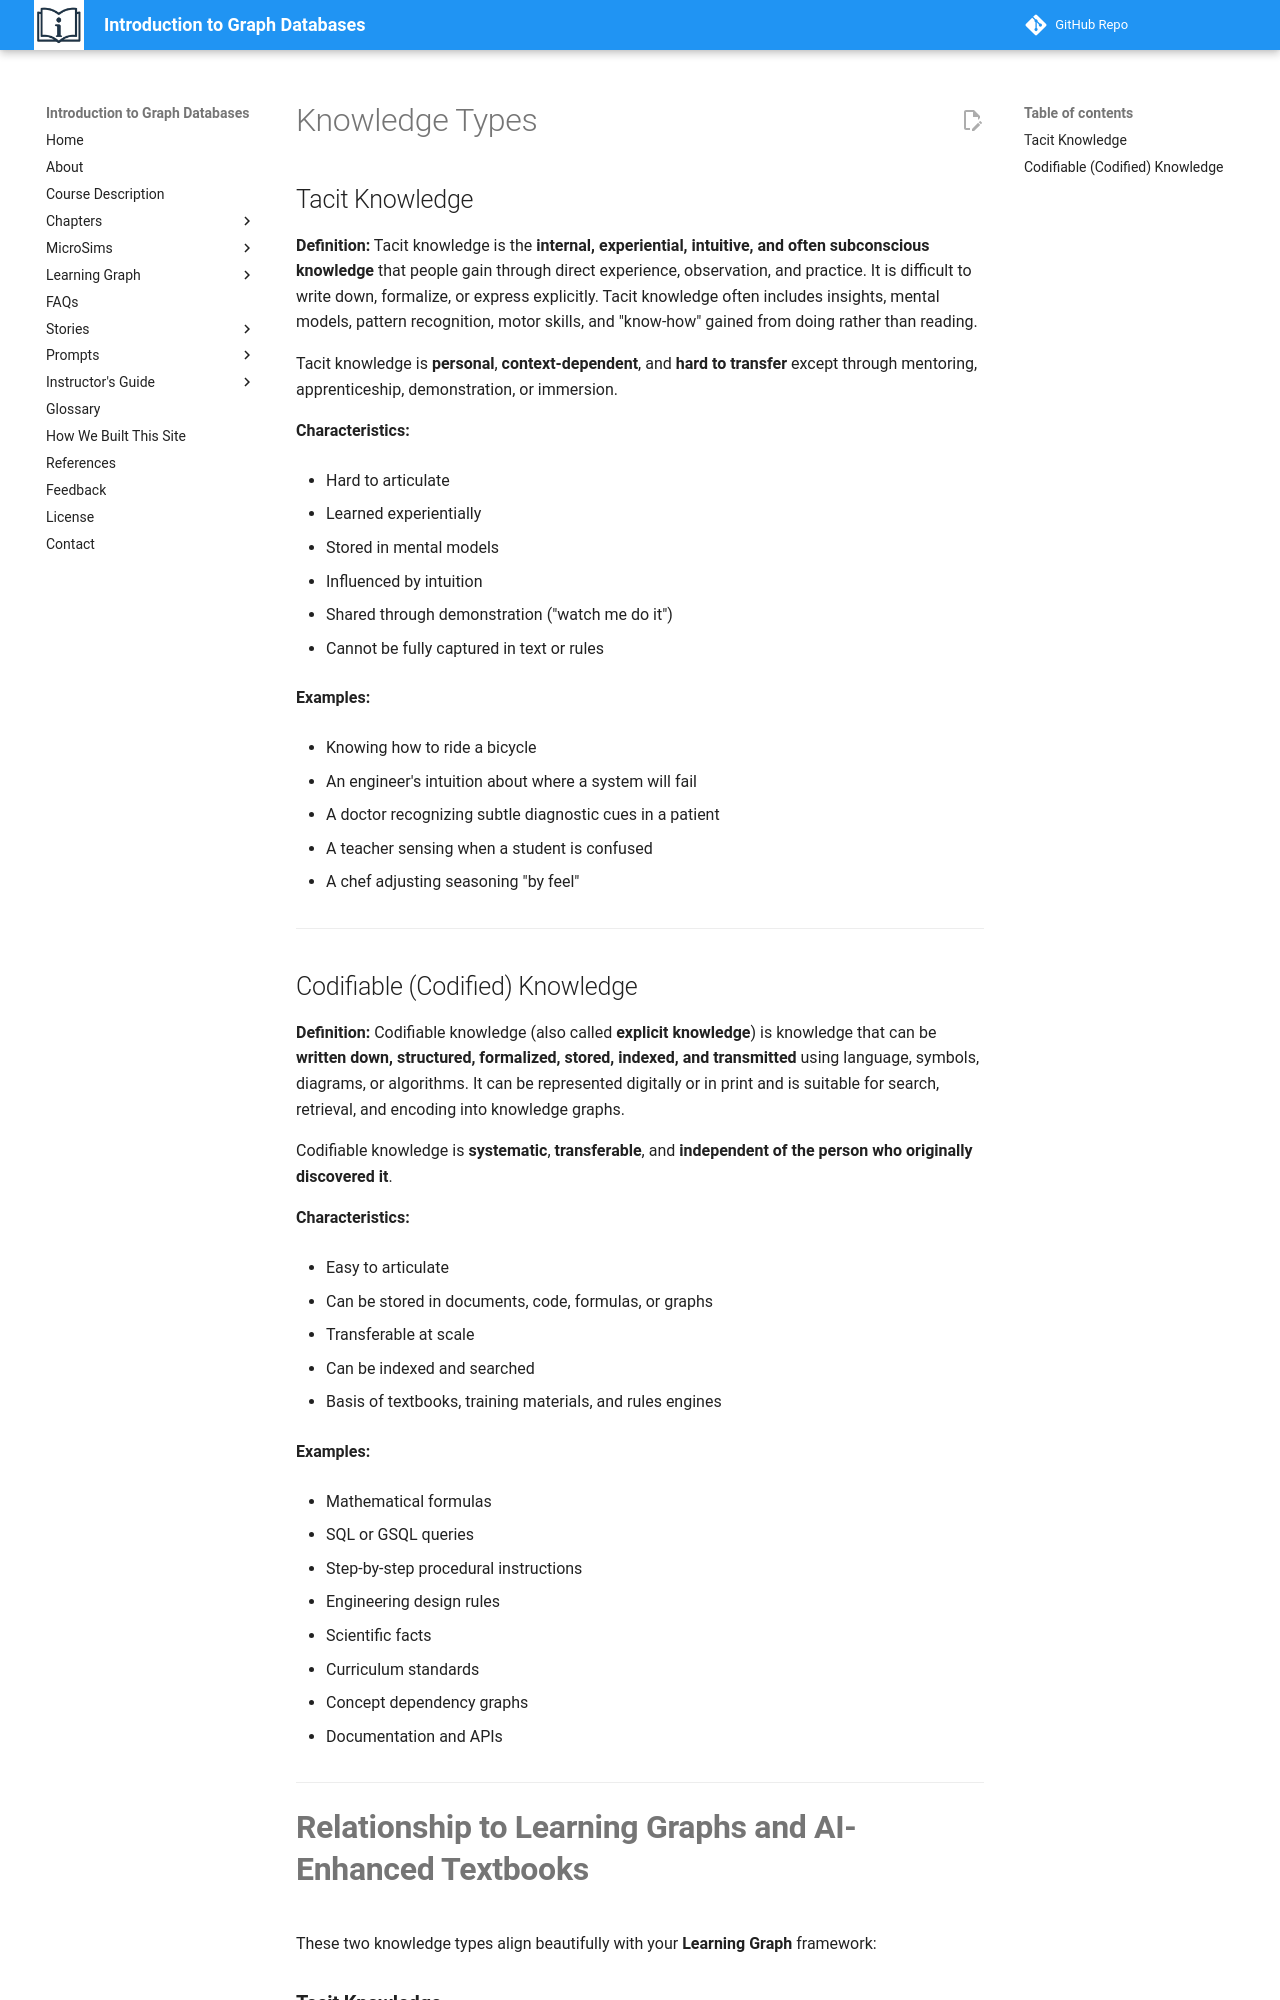

repository: dmccreary/intro-to-graph · page: notes/knowledge-types/index.html · generator: mkdocs

# Knowledge Types

## Tacit Knowledge

**Definition:**
Tacit knowledge is the **internal, experiential, intuitive, and often subconscious knowledge** that people gain through direct experience, observation, and practice. It is difficult to write down, formalize, or express explicitly. Tacit knowledge often includes insights, mental models, pattern recognition, motor skills, and "know-how" gained from doing rather than reading.

Tacit knowledge is **personal**, **context-dependent**, and **hard to transfer** except through mentoring, apprenticeship, demonstration, or immersion.

**Characteristics:**

-   Hard to articulate

-   Learned experientially

-   Stored in mental models

-   Influenced by intuition

-   Shared through demonstration ("watch me do it")

-   Cannot be fully captured in text or rules

**Examples:**

-   Knowing how to ride a bicycle

-   An engineer's intuition about where a system will fail

-   A doctor recognizing subtle diagnostic cues in a patient

-   A teacher sensing when a student is confused

-   A chef adjusting seasoning "by feel"

* * * *

## Codifiable (Codified) Knowledge


**Definition:**
Codifiable knowledge (also called **explicit knowledge**) is knowledge that can be **written down, structured, formalized, stored, indexed, and transmitted** using language, symbols, diagrams, or algorithms. It can be represented digitally or in print and is suitable for search, retrieval, and encoding into knowledge graphs.

Codifiable knowledge is **systematic**, **transferable**, and **independent of the person who originally discovered it**.

**Characteristics:**

-   Easy to articulate

-   Can be stored in documents, code, formulas, or graphs

-   Transferable at scale

-   Can be indexed and searched

-   Basis of textbooks, training materials, and rules engines

**Examples:**

-   Mathematical formulas

-   SQL or GSQL queries

-   Step-by-step procedural instructions

-   Engineering design rules

-   Scientific facts

-   Curriculum standards

-   Concept dependency graphs

-   Documentation and APIs

* * * *

**Relationship to Learning Graphs and AI-Enhanced Textbooks**
=============================================================

These two knowledge types align beautifully with your **Learning Graph** framework:
